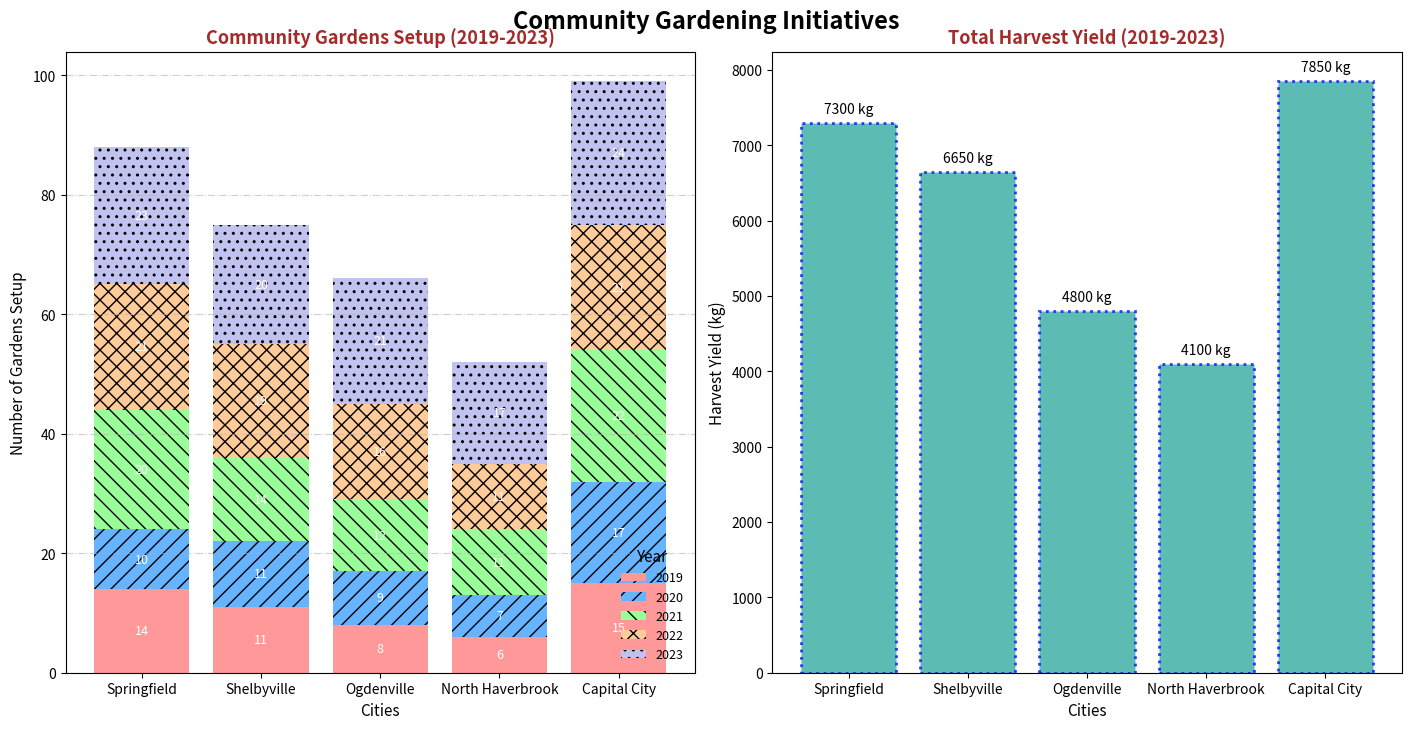

The matplotlib source for this figure:
import matplotlib.pyplot as plt
import numpy as np

cities = ['Springfield', 'Shelbyville', 'Ogdenville', 'North Haverbrook', 'Capital City']
years = ['2019', '2020', '2021', '2022', '2023']

# Manually altered gardens_setup data while keeping the structure intact
gardens_setup = np.array([
    [14, 10, 20, 21, 23],
    [11, 11, 14, 19, 20],
    [8, 9, 12, 16, 21],
    [6, 7, 11, 11, 17],
    [15, 17, 22, 21, 24]
])

# Manually altered harvest_yield data while keeping the structure intact
harvest_yield = np.array([
    [1150, 1300, 1550, 1550, 1750],
    [1050, 1200, 1400, 1450, 1550],
    [650, 850, 1050, 1050, 1200],
    [550, 700, 900, 900, 1050],
    [1350, 1450, 1650, 1650, 1750]
])

total_harvest_yield = harvest_yield.sum(axis=1)

fig, (ax1, ax2) = plt.subplots(1, 2, figsize=(14, 7), constrained_layout=True)

bottoms = np.zeros(len(cities))
colors = ['#ff9999', '#66b3ff', '#99ff99', '#ffcc99', '#c2c2f0']
hatches = ['', '//', '\\\\', 'xx', '..']
for i, year in enumerate(years):
    bars = ax1.bar(cities, gardens_setup[:, i], bottom=bottoms, label=year, color=colors[i], hatch=hatches[i % len(hatches)])
    bottoms += gardens_setup[:, i]

    for bar in bars:
        height = bar.get_height()
        if height > 5:
            ax1.annotate(f'{int(height)}',
                         xy=(bar.get_x() + bar.get_width() / 2, bar.get_y() + height / 2),
                         xytext=(0, 0), textcoords="offset points",
                         ha='center', va='center', fontsize=9, color='white')

ax1.set_title("Community Gardens Setup (2019-2023)", fontsize=13, fontweight='bold', color='brown')
ax1.set_xlabel("Cities", fontsize=11)
ax1.set_ylabel("Number of Gardens Setup", fontsize=11)
ax1.yaxis.grid(True, linestyle='-.', alpha=0.6)
ax1.legend(title="Year", title_fontsize='11', fontsize='9', loc='lower right', frameon=False)

bars = ax2.bar(cities, total_harvest_yield, color='#26a69a', alpha=0.75, edgecolor='blue', linewidth=2, linestyle='dotted')

for bar, yield_amount in zip(bars, total_harvest_yield):
    ax2.annotate(f'{yield_amount} kg',
                 xy=(bar.get_x() + bar.get_width() / 2, bar.get_height()),
                 xytext=(0, 5), textcoords="offset points",
                 ha='center', va='bottom', fontsize=10, color='black')

ax2.set_title("Total Harvest Yield (2019-2023)", fontsize=13, fontweight='bold', color='brown')
ax2.set_xlabel("Cities", fontsize=11)
ax2.set_ylabel("Harvest Yield (kg)", fontsize=11)
ax2.yaxis.grid(False)

fig.suptitle("Community Gardening Initiatives", fontsize=17, fontweight='bold', y=1.02)
plt.show()
